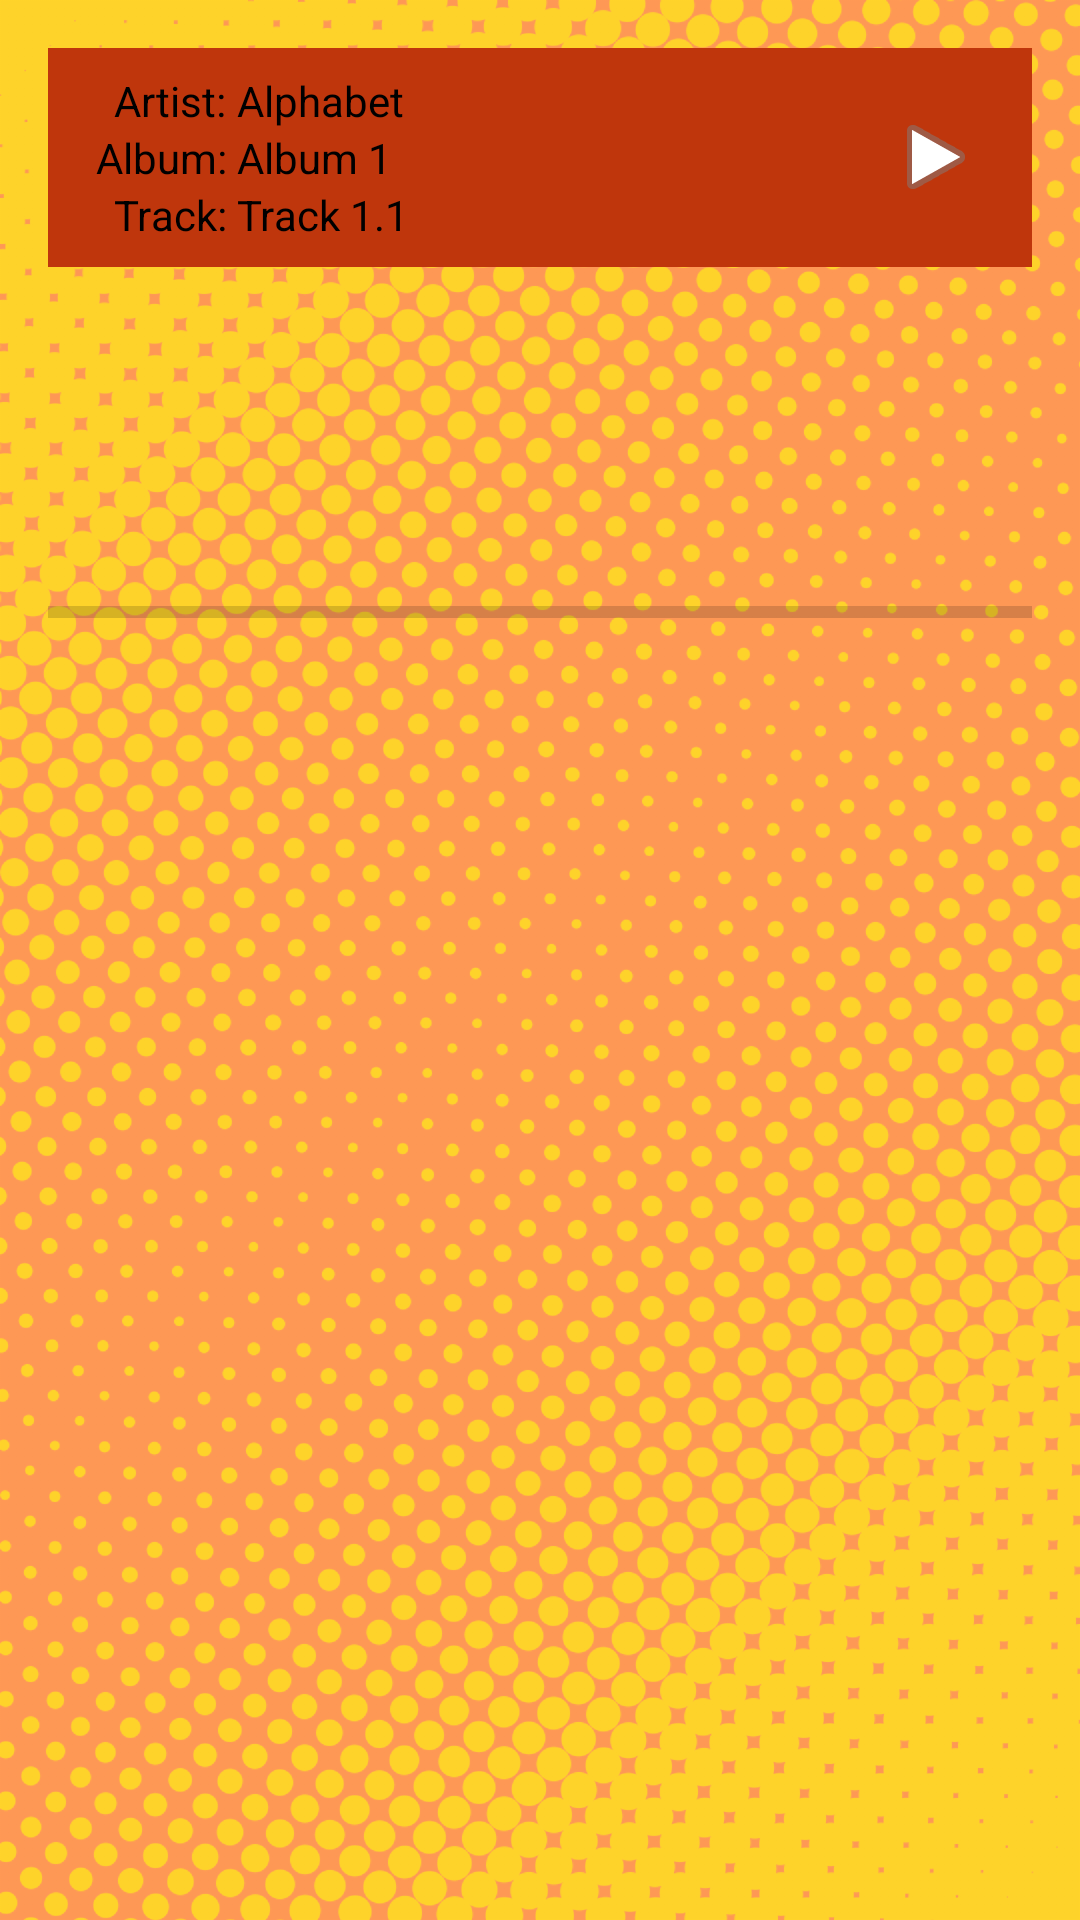

Reconstruct the res/layout file that produces this screen, plus the resources it refers to.
<!-- AndroidManifest.xml: application theme AppTheme -->
<!-- res/layout/activity_player.xml -->
<?xml version="1.0" encoding="utf-8"?>
<android.support.constraint.ConstraintLayout xmlns:android="http://schemas.android.com/apk/res/android"
    xmlns:app="http://schemas.android.com/apk/res-auto"
    xmlns:tools="http://schemas.android.com/tools"
    android:layout_width="match_parent"
    android:layout_height="match_parent"
    tools:context="cloud.krzysztofkin.musicalstructure.player"
    android:padding="16dp"
    android:background="@drawable/bg_halftone">


    <ImageView
        android:id="@+id/imageView"
        android:layout_width="wrap_content"
        android:layout_height="wrap_content"
        android:layout_marginTop="28dp"
        app:layout_constraintLeft_toLeftOf="parent"
        app:layout_constraintRight_toRightOf="parent"
        app:layout_constraintTop_toTopOf="parent"
        tools:src="@drawable/ic_vinyl_red" />

    <include
        layout="@layout/track_on_album_item"
        android:layout_width="wrap_content"
        android:layout_height="wrap_content"
        app:layout_constraintLeft_toLeftOf="parent"
        app:layout_constraintRight_toRightOf="parent"
        tools:layout_editor_absoluteY="167dp" />

    <ProgressBar
        android:id="@+id/progressBar"
        style="?android:attr/progressBarStyleHorizontal"
        android:layout_width="match_parent"
        android:layout_height="wrap_content"
        android:layout_marginTop="152dp"
        app:layout_constraintEnd_toEndOf="parent"
        app:layout_constraintLeft_toLeftOf="parent"
        app:layout_constraintRight_toRightOf="parent"
        app:layout_constraintStart_toStartOf="parent"
        app:layout_constraintTop_toBottomOf="@+id/imageView" />
</android.support.constraint.ConstraintLayout>
<!-- res/layout/track_on_album_item.xml (included above) -->
<?xml version="1.0" encoding="utf-8"?>
<LinearLayout xmlns:android="http://schemas.android.com/apk/res/android"
    xmlns:tools="http://schemas.android.com/tools"
    android:layout_width="match_parent"
    android:layout_height="wrap_content"
    android:orientation="horizontal"
    android:paddingBottom="8dp"
    android:paddingLeft="16dp"
    android:paddingRight="16dp"
    android:paddingTop="8dp"
    tools:background="#bf360c">

    <LinearLayout
        android:layout_width="wrap_content"
        android:layout_height="wrap_content"
        android:orientation="vertical">

        <TextView
            android:layout_width="wrap_content"
            android:layout_height="wrap_content"
            android:layout_gravity="right"
            android:text="Artist: "
            android:textColor="@color/list_text_color" />

        <TextView
            android:layout_width="wrap_content"
            android:layout_height="wrap_content"
            android:layout_gravity="right"
            android:text="Album: "
            android:textColor="@color/list_text_color" />

        <TextView
            android:layout_width="wrap_content"
            android:layout_height="wrap_content"
            android:layout_gravity="right"
            android:text="Track: "
            android:textColor="@color/list_text_color" />
    </LinearLayout>

    <LinearLayout
        android:layout_width="wrap_content"
        android:layout_height="wrap_content"
        android:orientation="vertical">

        <TextView
            android:layout_width="wrap_content"
            android:layout_height="wrap_content"
            android:layout_gravity="left"
            android:text="Alphabet"
            android:textColor="@color/list_text_color" />

        <TextView
            android:id="@+id/album_title"
            android:layout_width="wrap_content"
            android:layout_height="wrap_content"
            android:layout_gravity="left"
            android:textColor="@color/list_text_color"
            tools:text="Album 1" />

        <TextView
            android:id="@+id/track_title"
            android:layout_width="wrap_content"
            android:layout_height="wrap_content"
            android:layout_gravity="left"
            android:textColor="@color/list_text_color"
            tools:text="Track 1.1" />
    </LinearLayout>

    <View
        android:layout_width="0dp"
        android:layout_height="0dp"
        android:layout_weight="1" />

    <ImageView
        android:id="@+id/play_button"
        android:layout_width="wrap_content"
        android:layout_height="wrap_content"
        android:layout_gravity="center_vertical"
        android:src="@android:drawable/ic_media_play" />
</LinearLayout>
<!-- resources referenced by this layout -->
<resources>
  <color name="list_text_color">#000000</color>
  <!-- drawable bg_halftone: png bitmap (drawable, 485232 bytes) -->
  <!-- drawable ic_vinyl_red (drawable) -->
  <vector android:height="100dp" android:viewportHeight="400.0"
      android:viewportWidth="400.0" android:width="100dp"
      xmlns:aapt="http://schemas.android.com/aapt" xmlns:android="http://schemas.android.com/apk/res/android">
      <path android:fillColor="#28170b" android:fillType="evenOdd"
          android:pathData="M200,200m185.1,0a185.1,185.1 65.3,1 0,-370.2 0a185.1,185.1 65.3,1 0,370.2 0" android:strokeWidth="1.44296587"/>
      <path android:fillColor="#d50000" android:fillType="evenOdd"
          android:pathData="M200,200m86.1,0a86.1,86.1 55.2,1 0,-172.2 0a86.1,86.1 55.2,1 0,172.2 0" android:strokeWidth="0.67110258"/>
      <path android:fillColor="#ffffff" android:fillType="evenOdd"
          android:pathData="M200,200m6.6,0a6.6,6.6 0,1 0,-13.2 0a6.6,6.6 0,1 0,13.2 0" android:strokeWidth="0.05133066"/>
  </vector>
  <style name="AppTheme" parent="Theme.AppCompat.Light.DarkActionBar">
          
          <item name="colorPrimary">@color/colorPrimary</item>
          <item name="colorPrimaryDark">@color/colorPrimaryDark</item>
          <item name="colorAccent">@color/colorAccent</item>
      </style>
  <color name="colorPrimary">#fbc02d</color>
  <color name="colorPrimaryDark">#d84315</color>
  <color name="colorAccent">#304ffe</color>
</resources>
